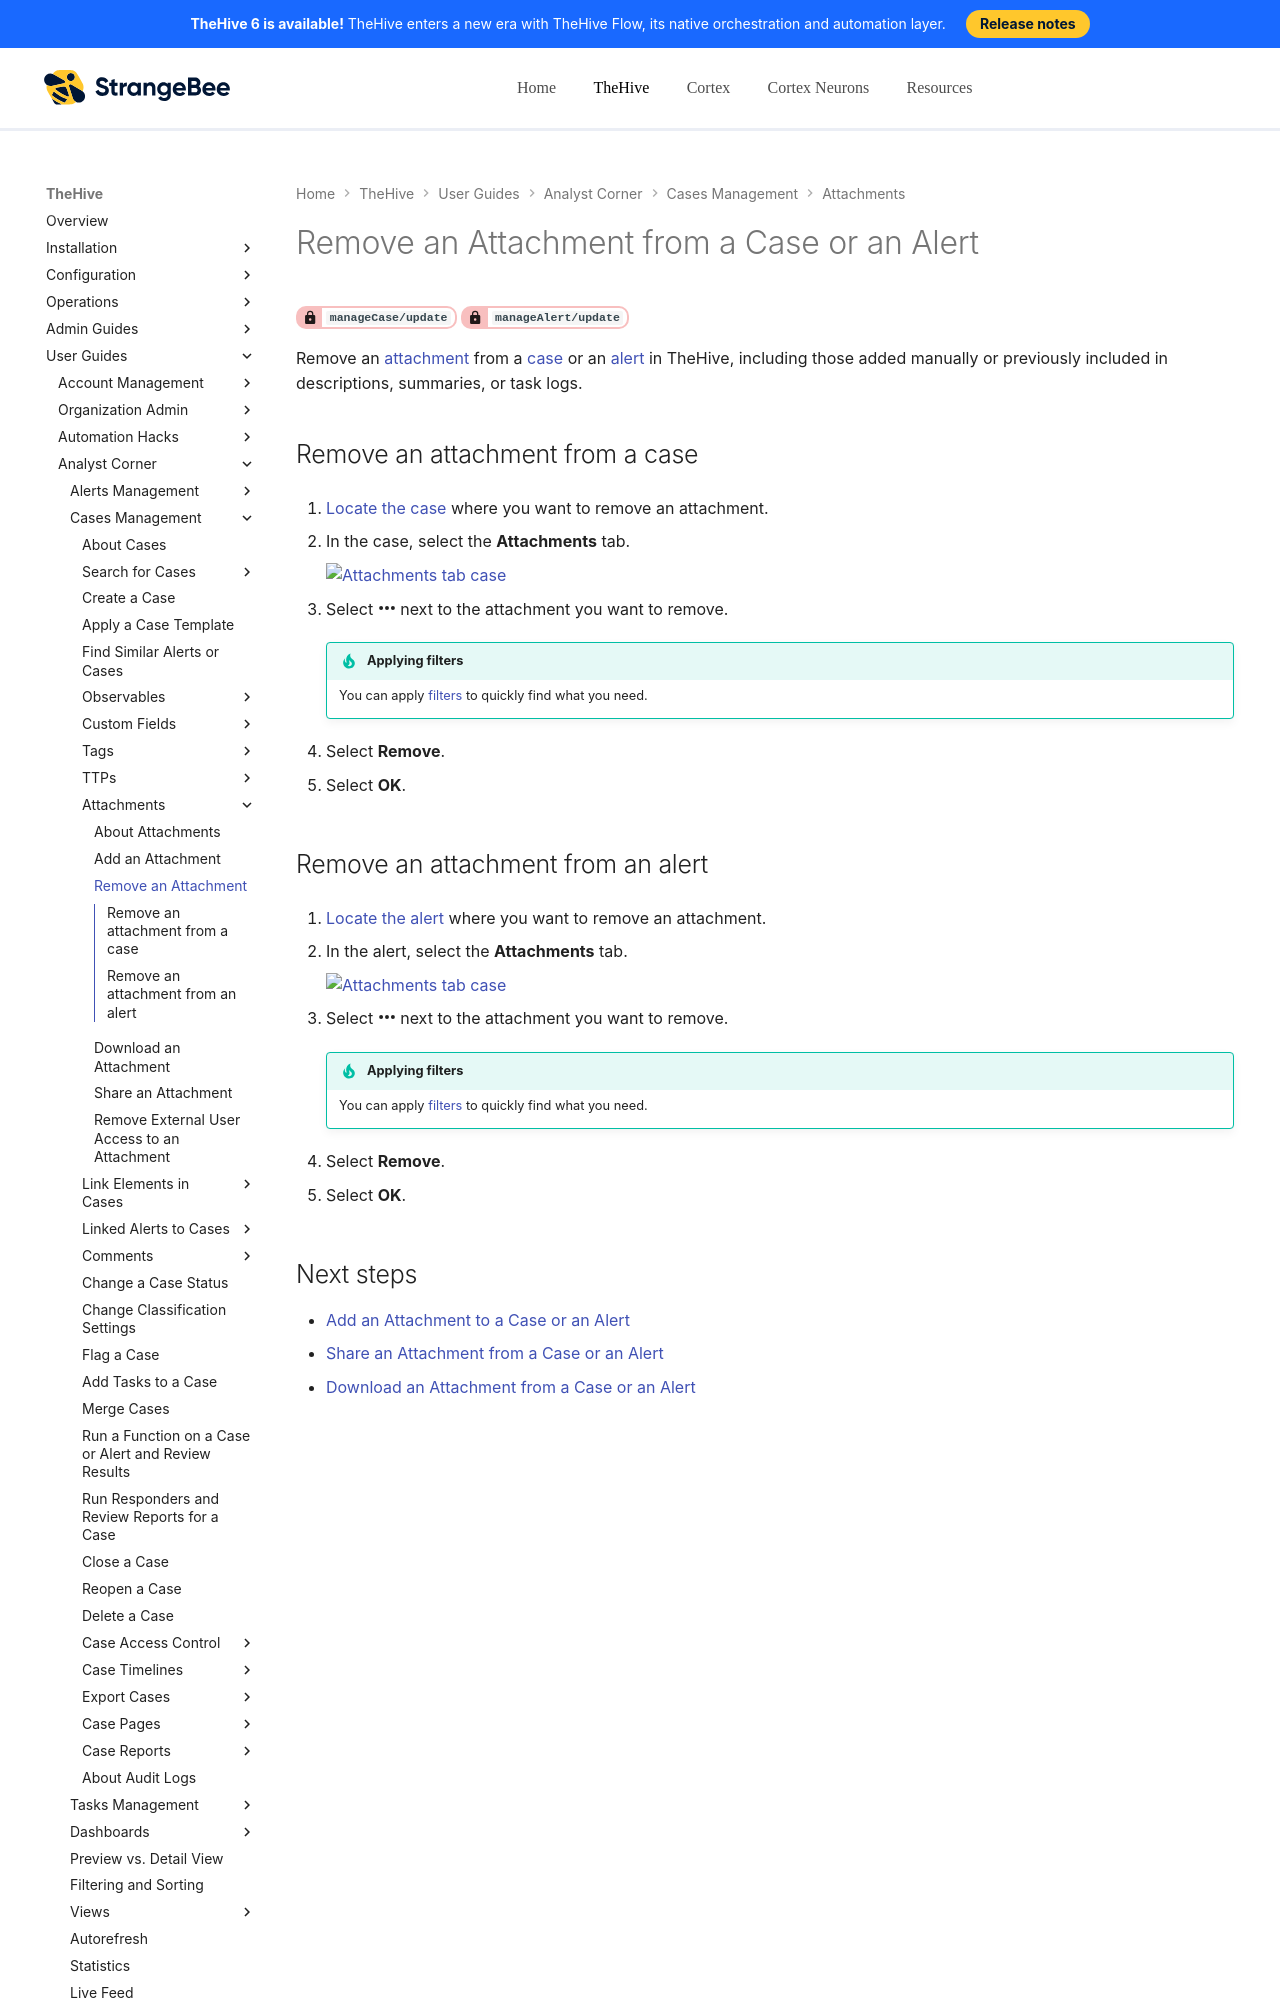

repository: StrangeBeeCorp/docs · page: thehive/user-guides/analyst-corner/cases/attachments/remove-an-attachment-case-alert/index.html · generator: mkdocs

# Remove an Attachment from a Case or an Alert

<!-- md:permission `manageCase/update` --> <!-- md:permission `manageAlert/update` -->

Remove an [attachment](../../../analyst-corner/cases/attachments/about-attachments.md) from a [case](../about-cases.md) or an [alert](../../alerts/about-alerts.md) in TheHive, including those added manually or previously included in descriptions, summaries, or task logs.

## Remove an attachment from a case

1. [Locate the case](../search-for-cases/find-a-case.md) where you want to remove an attachment.

2. {% include-markdown "includes/attachments-tab-case-go-to.md" %}

3. Select :fontawesome-solid-ellipsis: next to the attachment you want to remove.

    {% include-markdown "includes/filters.md" %}

4. Select **Remove**.

5. Select **OK**.
